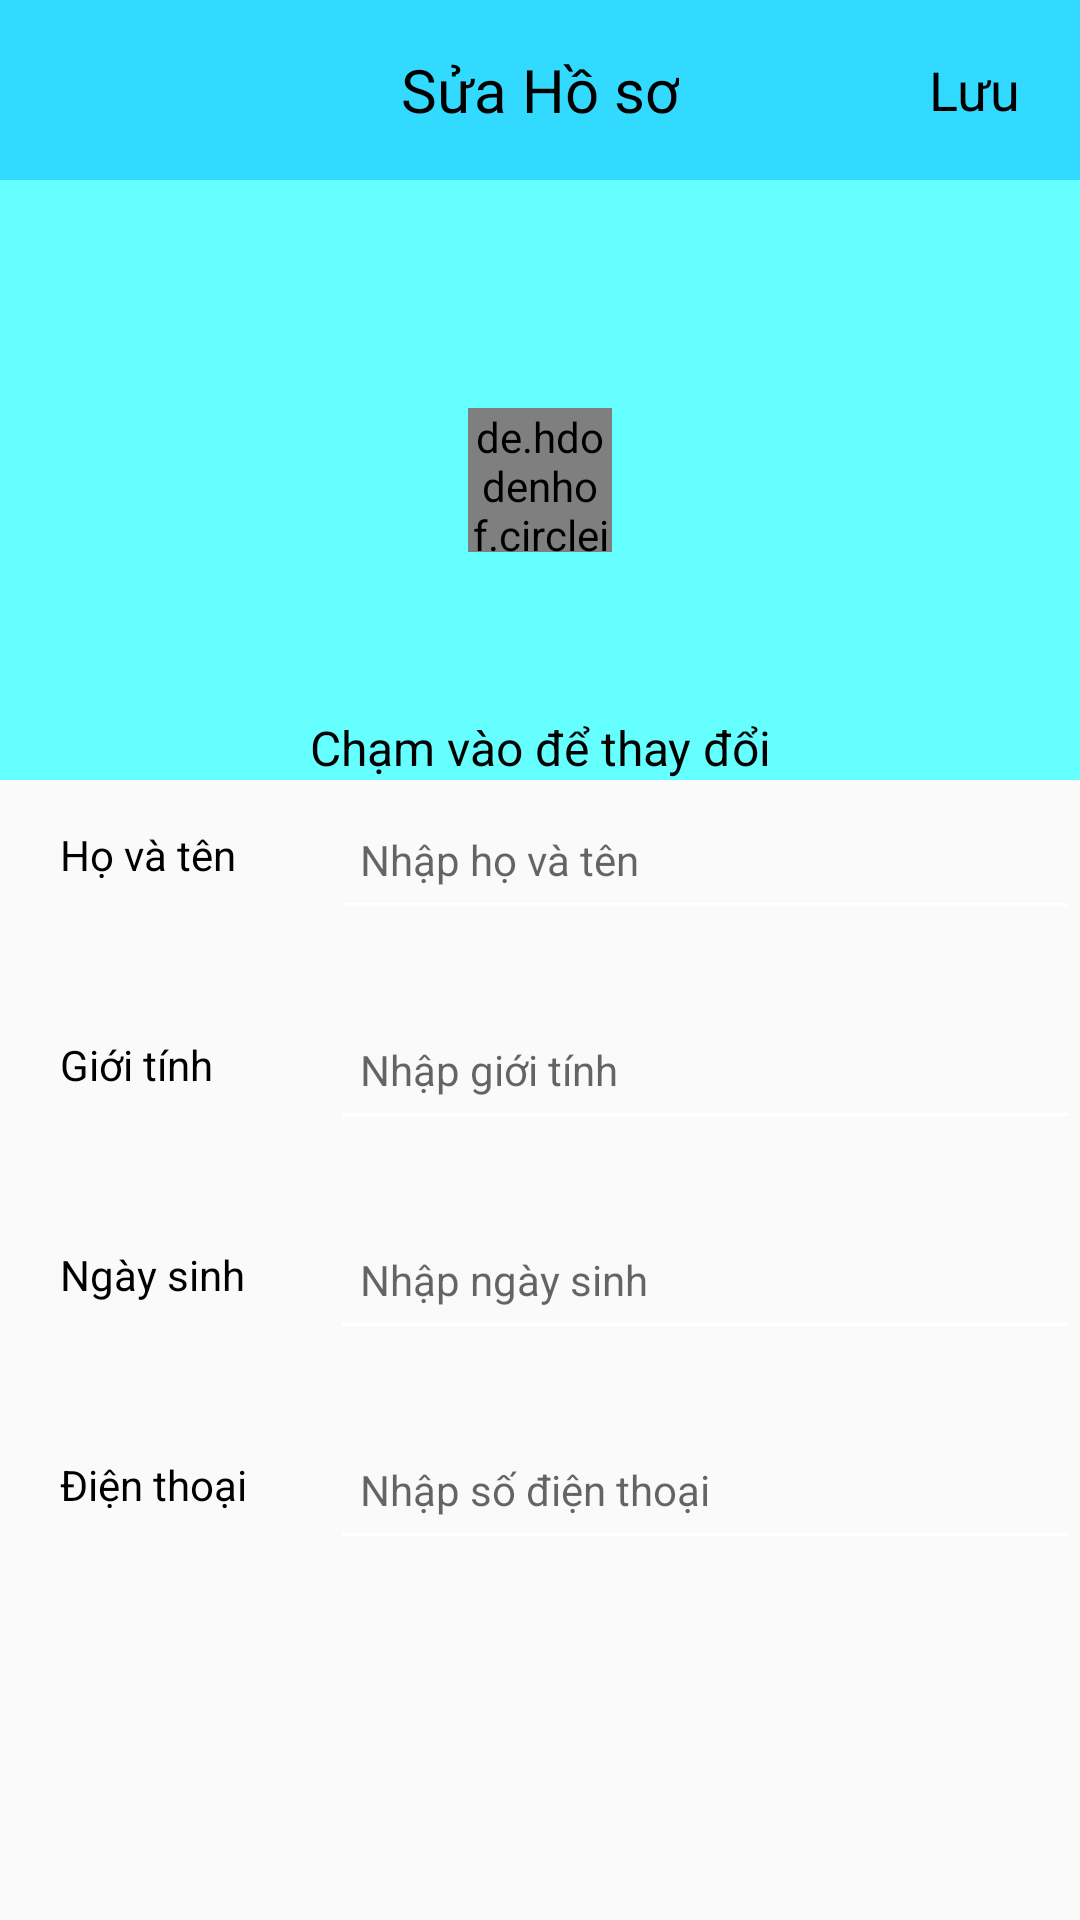

Android layout source for this screen:
<!-- AndroidManifest.xml: application theme Theme.Nhom13_AppBanHaiSan -->
<!-- res/layout/insertuser.xml -->
<?xml version="1.0" encoding="utf-8"?>
<RelativeLayout xmlns:android="http://schemas.android.com/apk/res/android"
    android:layout_width="match_parent"
    android:layout_height="match_parent"
    xmlns:tools="http://schemas.android.com/tools"
    tools:context=".InsertUserActivity">
    <RelativeLayout
        android:layout_width="match_parent"
        android:layout_height="60dp"
        android:background="#33DAFF">
        <ImageView
            android:id="@+id/backInsertUser"
            android:layout_width="25dp"
            android:layout_height="25dp"
            android:layout_marginLeft="10dp"
            android:layout_alignParentLeft="true"
            android:layout_centerVertical="true"
            android:src="@drawable/arrow_left"/>
        <TextView
            android:layout_width="wrap_content"
            android:layout_height="wrap_content"
            android:layout_centerInParent="true"
            android:fontFamily="@font/roboto_bold"
            android:text="Sửa Hồ sơ"
            android:textSize="20sp"
            android:textColor="@color/black"/>
        <TextView
            android:id="@+id/btnLuu"
            android:layout_width="wrap_content"
            android:layout_height="wrap_content"
            android:layout_marginRight="20dp"
            android:layout_alignParentRight="true"
            android:layout_centerVertical="true"
            android:text="Lưu"
            android:textSize="18sp"
            android:textColor="@color/black"/>
    </RelativeLayout>
    <LinearLayout
        android:layout_width="match_parent"
        android:layout_height="match_parent"
        android:layout_marginTop="60dp"
        android:orientation="vertical">

        <FrameLayout
            android:layout_width="match_parent"
            android:layout_height="200dp"
            android:background="#66FFFF">
            <de.hdodenhof.circleimageview.CircleImageView
                android:id="@+id/imageInsertUser"
                android:layout_width="48dp"
                android:layout_height="48dp"
                android:layout_gravity="center"
                android:src="@drawable/user" />

            <TextView
                android:id="@+id/insertImage"
                android:layout_width="match_parent"
                android:layout_height="wrap_content"
                android:layout_gravity="bottom"
                android:gravity="center_horizontal"
                android:text="Chạm vào để thay đổi"
                android:textColor="@color/black"
                android:textSize="16sp" />
        </FrameLayout>

        <LinearLayout
            android:layout_width="match_parent"
            android:layout_height="50dp"
            android:orientation="horizontal"
            android:layout_marginBottom="20dp"
            android:background="@drawable/bk_voucher">
            <TextView
                android:layout_width="0dp"
                android:layout_height="match_parent"
                android:layout_weight="1"
                android:paddingLeft="20dp"
                android:text="Họ và tên"
                android:textSize="14sp"
                android:textColor="@color/black"
                android:gravity="center_vertical"/>
            <EditText
                android:id="@+id/hoVaTen"
                android:layout_width="250dp"
                android:layout_height="match_parent"
                android:inputType="text"
                android:hint="Nhập họ và tên"
                android:textSize="14sp"
                android:textColor="@color/black"
                android:paddingLeft="10dp"
                android:backgroundTint="@color/cardview_light_background"/>
        </LinearLayout>
        <LinearLayout
            android:layout_width="match_parent"
            android:layout_height="50dp"
            android:orientation="horizontal"
            android:layout_marginBottom="20dp"
            android:background="@drawable/bk_voucher">
            <TextView
                android:layout_width="0dp"
                android:layout_height="match_parent"
                android:layout_weight="1"
                android:paddingLeft="20dp"
                android:text="Giới tính"
                android:textSize="14sp"
                android:textColor="@color/black"
                android:gravity="center_vertical"/>
            <EditText
                android:id="@+id/gioiTinh"
                android:layout_width="250dp"
                android:layout_height="match_parent"
                android:inputType="text"
                android:hint="Nhập giới tính"
                android:textSize="14sp"
                android:textColor="@color/black"
                android:paddingLeft="10dp"
                android:backgroundTint="@color/cardview_light_background"/>
        </LinearLayout>
        <LinearLayout
            android:layout_width="match_parent"
            android:layout_height="50dp"
            android:orientation="horizontal"
            android:layout_marginBottom="20dp"
            android:background="@drawable/bk_voucher">
            <TextView
                android:layout_width="0dp"
                android:layout_height="match_parent"
                android:layout_weight="1"
                android:paddingLeft="20dp"
                android:text="Ngày sinh"
                android:textSize="14sp"
                android:textColor="@color/black"
                android:gravity="center_vertical"/>
            <EditText
                android:id="@+id/ngaySinh"
                android:layout_width="250dp"
                android:layout_height="match_parent"
                android:inputType="text"
                android:hint="Nhập ngày sinh"
                android:textSize="14sp"
                android:textColor="@color/black"
                android:paddingLeft="10dp"
                android:backgroundTint="@color/cardview_light_background"/>
        </LinearLayout>
        <LinearLayout
            android:layout_width="match_parent"
            android:layout_height="50dp"
            android:orientation="horizontal"
            android:background="@drawable/bk_voucher">
            <TextView
                android:layout_width="0dp"
                android:layout_height="match_parent"
                android:layout_weight="1"
                android:paddingLeft="20dp"
                android:text="Điện thoại"
                android:textSize="14sp"
                android:textColor="@color/black"
                android:gravity="center_vertical"/>
            <EditText
                android:id="@+id/soDienThoai"
                android:layout_width="250dp"
                android:layout_height="match_parent"
                android:inputType="text"
                android:hint="Nhập số điện thoại"
                android:textSize="14sp"
                android:textColor="@color/black"
                android:paddingLeft="10dp"
                android:backgroundTint="@color/cardview_light_background"/>
        </LinearLayout>
    </LinearLayout>
</RelativeLayout>
<!-- resources referenced by this layout -->
<resources>
  <color name="black">#FF000000</color>
  <style name="Theme.Nhom13_AppBanHaiSan" parent="Base.Theme.Nhom13_AppBanHaiSan" />
  <style name="Base.Theme.Nhom13_AppBanHaiSan" parent="Theme.AppCompat.Light.NoActionBar">
          
          
      </style>
</resources>
